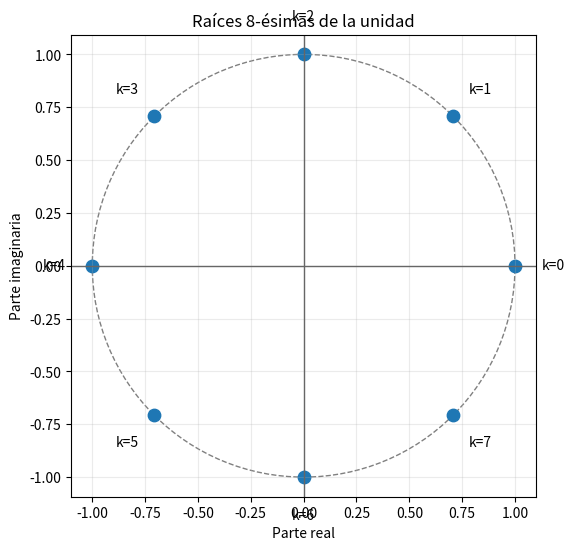
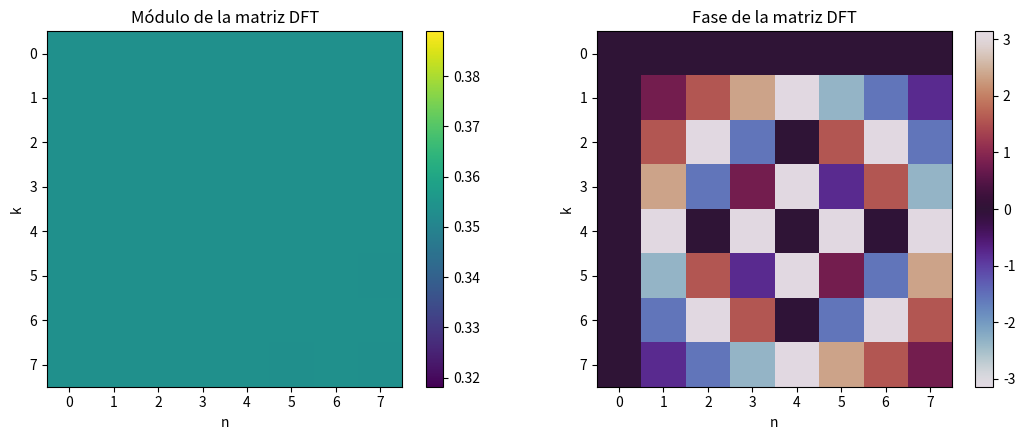
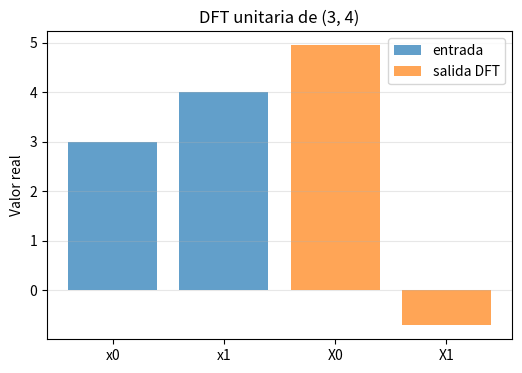
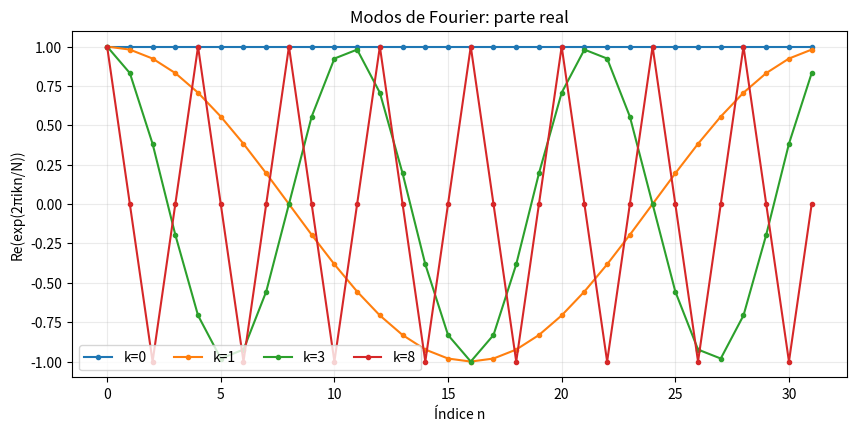
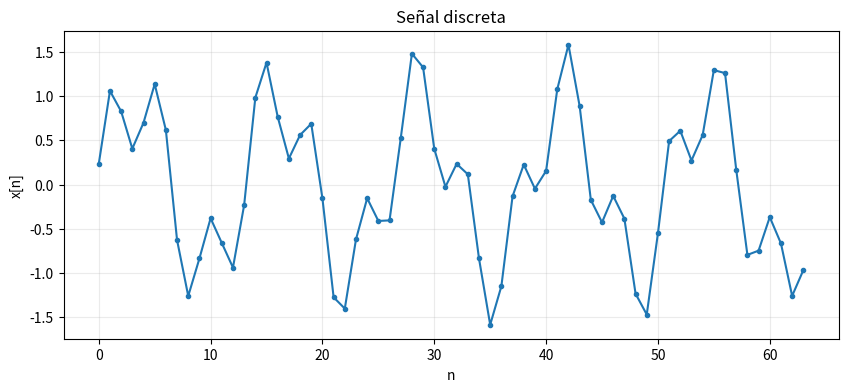
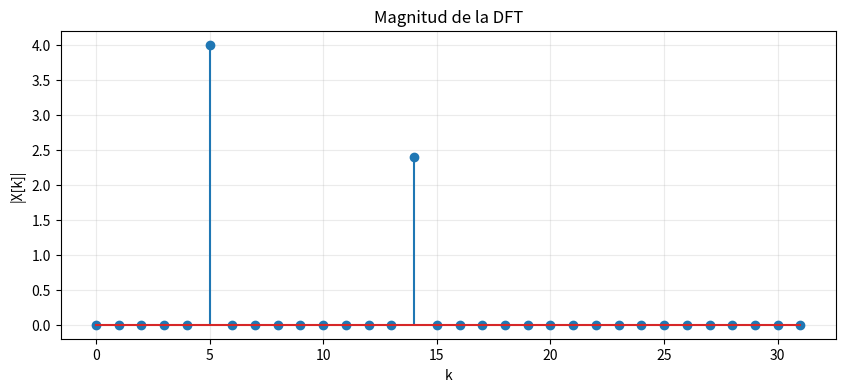
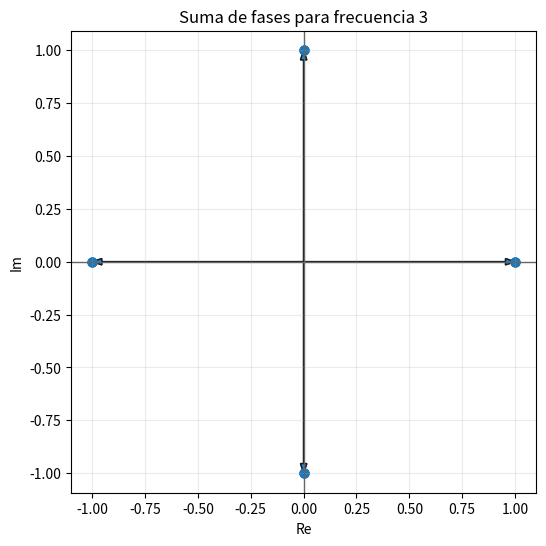
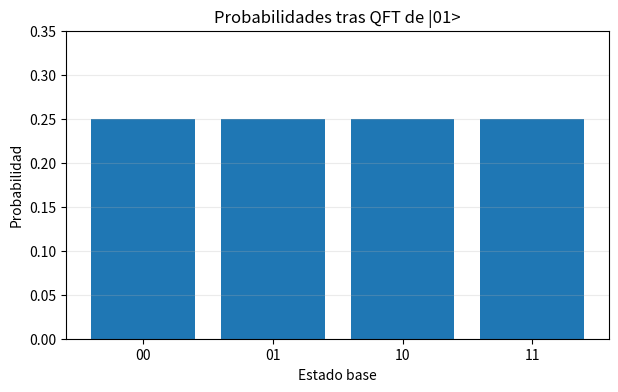
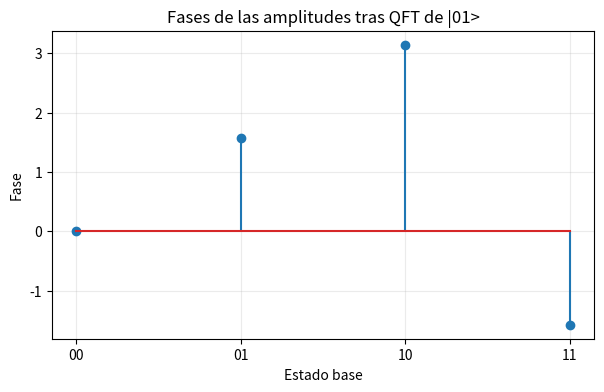
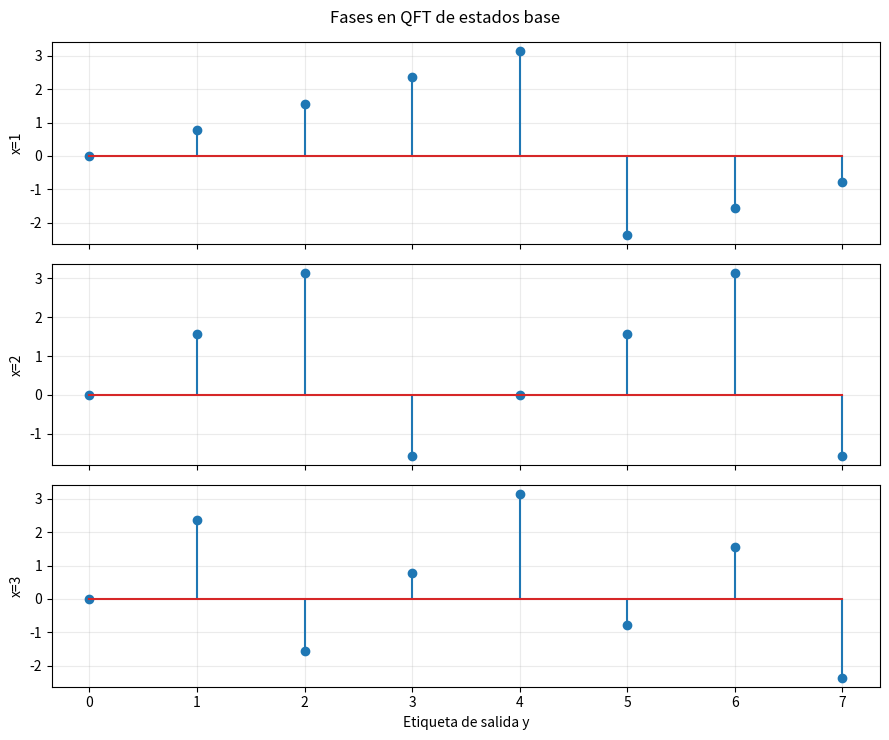
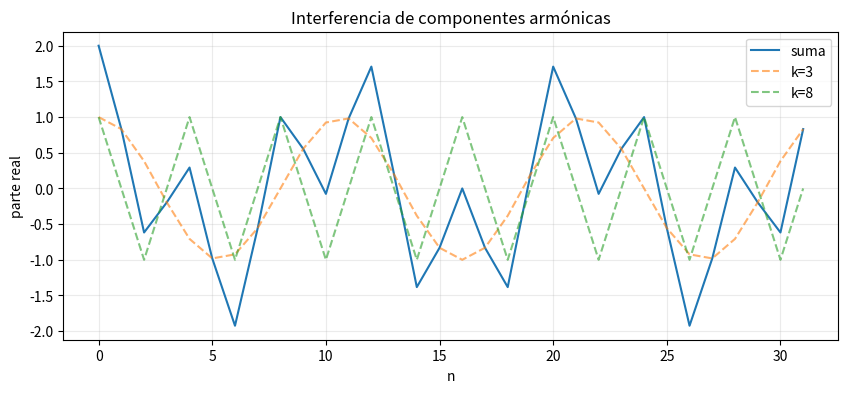
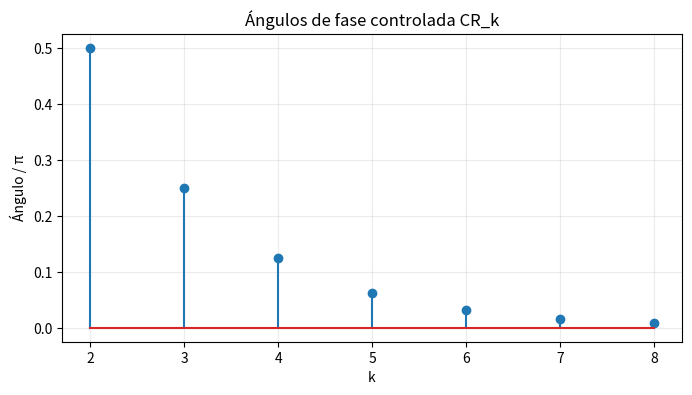
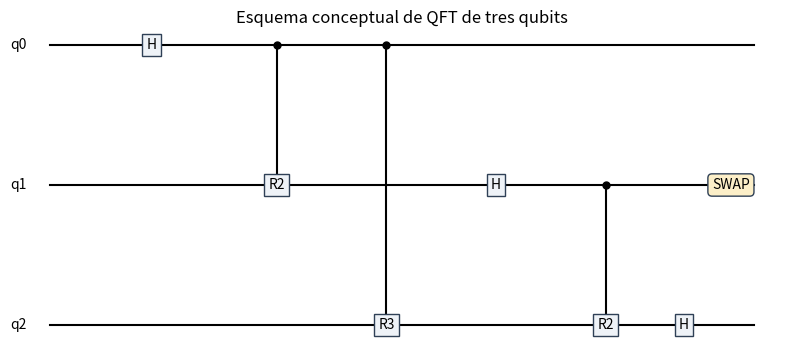
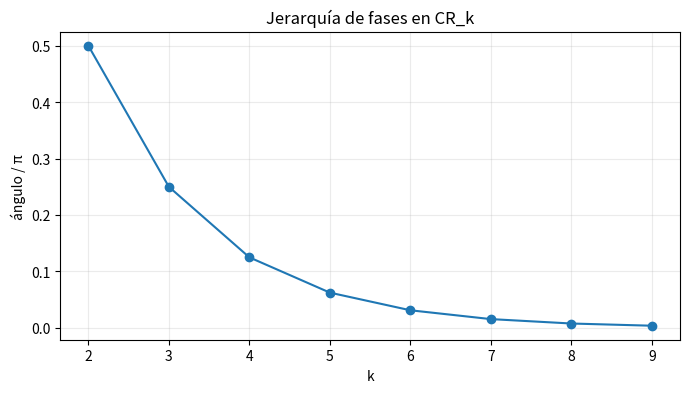

These charts were generated, in order, by the following Python code:
import numpy as np
import matplotlib.pyplot as plt
from math import pi, sqrt

np.set_printoptions(precision=4, suppress=True)

def format_complex(z: complex, tol: float = 1e-10) -> str:
    """Representación breve de un número complejo para impresión."""
    a = 0.0 if abs(z.real) < tol else z.real
    b = 0.0 if abs(z.imag) < tol else z.imag
    return f"{a:.4g}{b:+.4g}i"

def plot_roots_of_unity(N: int = 8) -> None:
    roots = np.exp(2j * np.pi * np.arange(N) / N)
    plt.figure(figsize=(6, 6))
    ax = plt.gca()
    ax.axhline(0, color="0.4", linewidth=1)
    ax.axvline(0, color="0.4", linewidth=1)
    circle = plt.Circle((0, 0), 1, fill=False, linestyle="--", color="0.5")
    ax.add_artist(circle)
    plt.scatter(roots.real, roots.imag, s=80)
    for k, z in enumerate(roots):
        plt.text(1.18 * z.real, 1.18 * z.imag, f"k={k}", ha="center", va="center")
    plt.title(f"Raíces {N}-ésimas de la unidad")
    plt.xlabel("Parte real")
    plt.ylabel("Parte imaginaria")
    plt.axis("equal")
    plt.grid(alpha=0.25)
    plt.show()

plot_roots_of_unity(8)

def dft_matrix(N: int, sign: int = +1) -> np.ndarray:
    """Matriz DFT unitaria de tamaño N.

    sign=+1 usa exp(+2πikn/N).
    sign=-1 usa exp(-2πikn/N).
    """
    k = np.arange(N).reshape((N, 1))
    n = np.arange(N).reshape((1, N))
    return np.exp(sign * 2j * np.pi * k * n / N) / np.sqrt(N)


def dft(x: np.ndarray, sign: int = +1) -> np.ndarray:
    """Aplica la DFT unitaria a un vector complejo."""
    x = np.asarray(x, dtype=complex)
    return dft_matrix(len(x), sign=sign) @ x

# Verificación de unitariedad para N=8
N = 8
F = dft_matrix(N)
print("¿F†F ≈ I?", np.allclose(F.conj().T @ F, np.eye(N)))

def plot_dft_matrix(N: int = 8) -> None:
    F = dft_matrix(N)
    fig, axes = plt.subplots(1, 2, figsize=(11, 4.5))

    im0 = axes[0].imshow(np.abs(F), cmap="viridis")
    axes[0].set_title("Módulo de la matriz DFT")
    axes[0].set_xlabel("n")
    axes[0].set_ylabel("k")
    plt.colorbar(im0, ax=axes[0], fraction=0.046)

    im1 = axes[1].imshow(np.angle(F), cmap="twilight", vmin=-np.pi, vmax=np.pi)
    axes[1].set_title("Fase de la matriz DFT")
    axes[1].set_xlabel("n")
    axes[1].set_ylabel("k")
    plt.colorbar(im1, ax=axes[1], fraction=0.046)

    plt.tight_layout()
    plt.show()

plot_dft_matrix(8)

x = np.array([3, 4], dtype=complex)
X = dft(x)
print("Entrada:", x)
print("DFT unitaria:", X)

plt.figure(figsize=(6, 4))
plt.bar(["x0", "x1"], x.real, alpha=0.7, label="entrada")
plt.bar(["X0", "X1"], X.real, alpha=0.7, label="salida DFT")
plt.title("DFT unitaria de (3, 4)")
plt.ylabel("Valor real")
plt.grid(axis="y", alpha=0.3)
plt.legend()
plt.show()

def plot_fourier_modes(N: int = 32, modes=(0, 1, 3, 8)) -> None:
    n = np.arange(N)
    plt.figure(figsize=(10, 4.5))
    for k in modes:
        mode = np.exp(2j * np.pi * k * n / N)
        plt.plot(n, mode.real, marker="o", markersize=3, label=f"k={k}")
    plt.title("Modos de Fourier: parte real")
    plt.xlabel("Índice n")
    plt.ylabel("Re(exp(2πikn/N))")
    plt.grid(alpha=0.25)
    plt.legend(ncol=len(modes))
    plt.show()

plot_fourier_modes()

N = 64
n = np.arange(N)
signal = np.sin(2 * np.pi * 5 * n / N) + 0.6 * np.sin(2 * np.pi * 14 * n / N + 0.4)
spectrum = dft(signal)

plt.figure(figsize=(10, 4))
plt.plot(n, signal, marker="o", markersize=3)
plt.title("Señal discreta")
plt.xlabel("n")
plt.ylabel("x[n]")
plt.grid(alpha=0.25)
plt.show()

plt.figure(figsize=(10, 4))
plt.stem(np.arange(N // 2), np.abs(spectrum[:N // 2]))
plt.title("Magnitud de la DFT")
plt.xlabel("k")
plt.ylabel("|X[k]|")
plt.grid(alpha=0.25)
plt.show()

def plot_phase_sum(N: int = 12, frequency: int = 3) -> None:
    phases = np.exp(2j * np.pi * frequency * np.arange(N) / N)
    plt.figure(figsize=(6, 6))
    ax = plt.gca()
    ax.axhline(0, color="0.4", linewidth=1)
    ax.axvline(0, color="0.4", linewidth=1)
    for z in phases:
        plt.arrow(0, 0, z.real, z.imag, head_width=0.03, length_includes_head=True, alpha=0.55)
    plt.scatter(phases.real, phases.imag, s=40)
    plt.title(f"Suma de fases para frecuencia {frequency}")
    plt.xlabel("Re")
    plt.ylabel("Im")
    plt.axis("equal")
    plt.grid(alpha=0.25)
    plt.show()
    print("Suma:", format_complex(np.sum(phases)))

plot_phase_sum(12, 3)

def qft_matrix(n_qubits: int, sign: int = +1) -> np.ndarray:
    """Matriz QFT para n_qubits, usando N=2**n_qubits."""
    return dft_matrix(2 ** n_qubits, sign=sign)


def basis_state(index: int, n_qubits: int) -> np.ndarray:
    """Vector de estado base computacional."""
    vec = np.zeros(2 ** n_qubits, dtype=complex)
    vec[index] = 1.0
    return vec

nq = 2
F4 = qft_matrix(nq)
print("Matriz QFT para 2 qubits:")
print(F4)

psi_01 = basis_state(1, 2)
out_01 = F4 @ psi_01
labels_2q = ["00", "01", "10", "11"]
for label, amp in zip(labels_2q, out_01):
    print(f"|{label}>: {format_complex(amp)}")

plt.figure(figsize=(7, 4))
plt.bar(labels_2q, np.abs(out_01) ** 2)
plt.title("Probabilidades tras QFT de |01>")
plt.xlabel("Estado base")
plt.ylabel("Probabilidad")
plt.ylim(0, 0.35)
plt.grid(axis="y", alpha=0.25)
plt.show()

plt.figure(figsize=(7, 4))
plt.stem(range(4), np.angle(out_01))
plt.xticks(range(4), labels_2q)
plt.title("Fases de las amplitudes tras QFT de |01>")
plt.xlabel("Estado base")
plt.ylabel("Fase")
plt.grid(alpha=0.25)
plt.show()

def plot_qft_phase_landscapes(n_qubits: int = 3, xs=(1, 2, 3)) -> None:
    N = 2 ** n_qubits
    y = np.arange(N)
    fig, axes = plt.subplots(len(xs), 1, figsize=(9, 2.5 * len(xs)), sharex=True)
    if len(xs) == 1:
        axes = [axes]
    for ax, x in zip(axes, xs):
        state = qft_matrix(n_qubits) @ basis_state(x, n_qubits)
        ax.stem(y, np.angle(state))
        ax.set_ylabel(f"x={x}")
        ax.grid(alpha=0.25)
    axes[-1].set_xlabel("Etiqueta de salida y")
    fig.suptitle("Fases en QFT de estados base")
    plt.tight_layout()
    plt.show()

plot_qft_phase_landscapes()

N = 32
n = np.arange(N)
wave_1 = np.exp(2j * np.pi * 3 * n / N)
wave_2 = np.exp(2j * np.pi * 8 * n / N)
combined = wave_1 + wave_2

plt.figure(figsize=(10, 4))
plt.plot(n, combined.real, label="suma")
plt.plot(n, wave_1.real, linestyle="--", alpha=0.6, label="k=3")
plt.plot(n, wave_2.real, linestyle="--", alpha=0.6, label="k=8")
plt.title("Interferencia de componentes armónicas")
plt.xlabel("n")
plt.ylabel("parte real")
plt.grid(alpha=0.25)
plt.legend()
plt.show()

def crk_angle(k: int) -> float:
    """Ángulo de fase de CR_k."""
    return 2 * np.pi / (2 ** k)

ks = np.arange(2, 9)
angles = np.array([crk_angle(k) for k in ks])
plt.figure(figsize=(8, 4))
plt.stem(ks, angles / np.pi)
plt.xlabel("k")
plt.ylabel("Ángulo / π")
plt.title("Ángulos de fase controlada CR_k")
plt.xticks(ks)
plt.grid(alpha=0.25)
plt.show()

state = np.zeros(4, dtype=complex)
state[1] = 1 / np.sqrt(2)  # |01>
state[3] = 1 / np.sqrt(2)  # |11>

CR2 = np.eye(4, dtype=complex)
CR2[3, 3] = np.exp(1j * np.pi / 2)  # fase sobre |11>
new_state = CR2 @ state

for label, amp in zip(labels_2q, new_state):
    if abs(amp) > 1e-12:
        print(f"|{label}>: {format_complex(amp)}")

# Dibujo esquemático manual con Matplotlib.
plt.figure(figsize=(10, 4))
plt.axis("off")
y_positions = [0.75, 0.5, 0.25]
for i, y in enumerate(y_positions):
    plt.plot([0.05, 0.95], [y, y], color="black", linewidth=1.5)
    plt.text(0.02, y, f"q{i}", ha="right", va="center")

def box(x, y, label):
    plt.text(x, y, label, ha="center", va="center",
             bbox=dict(boxstyle="square", fc="#EEF2F7", ec="#2F4056"))

box(0.18, y_positions[0], "H")
box(0.34, y_positions[1], "R2")
plt.plot([0.34, 0.34], [y_positions[0], y_positions[1]], color="black")
plt.scatter([0.34], [y_positions[0]], color="black", s=25)
box(0.48, y_positions[2], "R3")
plt.plot([0.48, 0.48], [y_positions[0], y_positions[2]], color="black")
plt.scatter([0.48], [y_positions[0]], color="black", s=25)
box(0.62, y_positions[1], "H")
box(0.76, y_positions[2], "R2")
plt.plot([0.76, 0.76], [y_positions[1], y_positions[2]], color="black")
plt.scatter([0.76], [y_positions[1]], color="black", s=25)
box(0.86, y_positions[2], "H")
plt.text(0.92, 0.5, "SWAP", ha="center", va="center",
         bbox=dict(boxstyle="round", fc="#FCEFC8", ec="#2F4056"))
plt.title("Esquema conceptual de QFT de tres qubits")
plt.show()

def apply_qft_statevector(state: np.ndarray, sign: int = +1) -> np.ndarray:
    """Aplica QFT a un vector de estado cuya longitud es potencia de dos."""
    state = np.asarray(state, dtype=complex)
    N = len(state)
    if N & (N - 1) != 0:
        raise ValueError("La longitud debe ser potencia de dos")
    return dft_matrix(N, sign=sign) @ state

# Verificación: QFT de |01>
state_01 = basis_state(1, 2)
print(apply_qft_statevector(state_01))

import importlib
import subprocess
import sys


def ensure_package(import_name: str, pip_name: str | None = None) -> bool:
    """Importa un paquete; si no existe, intenta instalarlo con pip."""
    try:
        importlib.import_module(import_name)
        return True
    except ImportError:
        if pip_name is None:
            pip_name = import_name
        try:
            subprocess.check_call([sys.executable, "-m", "pip", "install", pip_name, "-q"])
            importlib.import_module(import_name)
            return True
        except Exception as exc:
            print(f"No se pudo instalar {pip_name}: {exc}")
            return False

qiskit_available = ensure_package("qiskit", "qiskit")
qiskit_aer_available = ensure_package("qiskit_aer", "qiskit-aer")
print("Qiskit disponible:", qiskit_available)
print("Qiskit Aer disponible:", qiskit_aer_available)

if qiskit_available:
    from qiskit import QuantumCircuit
    try:
        from qiskit.quantum_info import Operator, Statevector
    except Exception as exc:
        print("Qiskit está instalado, pero no se pudieron importar Operator/Statevector:", exc)


def qft_qiskit(n: int, do_swaps: bool = True):
    """Circuito QFT manual en Qiskit."""
    if not qiskit_available:
        print("Qiskit no está disponible en este entorno.")
        return None
    qc = QuantumCircuit(n, name="QFT")
    for j in range(n):
        qc.h(j)
        for m in range(j + 1, n):
            angle = np.pi / (2 ** (m - j))
            qc.cp(angle, m, j)
    if do_swaps:
        for j in range(n // 2):
            qc.swap(j, n - 1 - j)
    return qc

qc_qft3 = qft_qiskit(3)
if qc_qft3 is not None:
    display(qc_qft3.draw("text"))

if qiskit_available and qc_qft3 is not None:
    U_qiskit = Operator(qc_qft3).data
    print("Matriz del circuito Qiskit, forma:", U_qiskit.shape)
    print("La matriz es unitaria:", np.allclose(U_qiskit.conj().T @ U_qiskit, np.eye(8)))
else:
    print("Se omite comparación porque Qiskit no está disponible.")

cirq_available = ensure_package("cirq", "cirq")
print("Cirq disponible:", cirq_available)

if cirq_available:
    import cirq


def qft_cirq(n: int, do_swaps: bool = True):
    """Circuito QFT manual en Cirq."""
    if not cirq_available:
        print("Cirq no está disponible en este entorno.")
        return None
    qubits = cirq.LineQubit.range(n)
    circuit = cirq.Circuit()
    for j in range(n):
        circuit.append(cirq.H(qubits[j]))
        for m in range(j + 1, n):
            k = m - j + 1
            gate = cirq.CZPowGate(exponent=2 / (2 ** k))
            circuit.append(gate.on(qubits[m], qubits[j]))
    if do_swaps:
        for j in range(n // 2):
            circuit.append(cirq.SWAP(qubits[j], qubits[n - 1 - j]))
    return circuit

qc_cirq3 = qft_cirq(3)
if qc_cirq3 is not None:
    print(qc_cirq3)

plt.figure(figsize=(8, 4))
ks = np.arange(2, 10)
angles = [crk_angle(k) for k in ks]
plt.plot(ks, np.array(angles) / np.pi, marker="o")
plt.xlabel("k")
plt.ylabel("ángulo / π")
plt.title("Jerarquía de fases en CR_k")
plt.grid(alpha=0.25)
plt.show()

for k, a in zip(ks, angles):
    print(f"CR_{k}: ángulo = {a/np.pi:.6f}π")

plt.figure(figsize=(9, 4))
plt.axis("off")

def label_box(x, y, text):
    plt.text(x, y, text, ha="center", va="center",
             bbox=dict(boxstyle="round", fc="#EEF2F7", ec="#2F4056"))

label_box(0.15, 0.72, "Vector clásico x")
label_box(0.50, 0.72, "Matriz DFT F_N")
label_box(0.85, 0.72, "Coeficientes X")
plt.annotate("", xy=(0.38, 0.72), xytext=(0.25, 0.72), arrowprops=dict(arrowstyle="->"))
plt.annotate("", xy=(0.73, 0.72), xytext=(0.60, 0.72), arrowprops=dict(arrowstyle="->"))

label_box(0.15, 0.30, "Estado cuántico")
label_box(0.50, 0.30, "Operador QFT")
label_box(0.85, 0.30, "Estado transformado")
plt.annotate("", xy=(0.38, 0.30), xytext=(0.25, 0.30), arrowprops=dict(arrowstyle="->"))
plt.annotate("", xy=(0.73, 0.30), xytext=(0.60, 0.30), arrowprops=dict(arrowstyle="->"))
plt.title("DFT y QFT: misma matriz, distinta lectura operacional")
plt.show()
